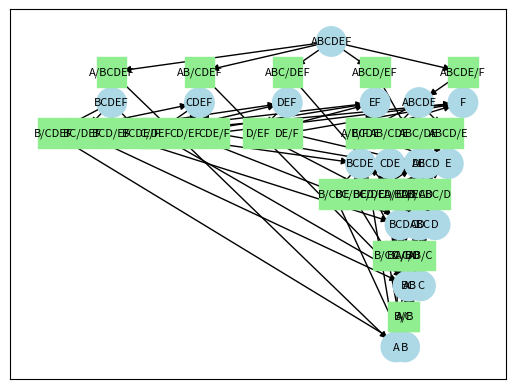

The script that saved this image:
import string
import networkx as nx
import matplotlib.pyplot as plt

class State:
    """
    class to respresent states/mixtures in a separation network.
    components in the string are orderd by decresing relative volatility
    e.g. 'ABCD'

    Attributes
        state: str
            Ordered set of characters representing compounds in the state mixture
        children: list
            list of the tasks that could be generated by the given state based on separation
            splits of consecutive key components, e.g. 'ABC' = ['A/BC', 'AB/C']
        is_final: boolean
            Boolean representing if the state if a final product state, i.e. only has single species
        is_feed: boolean
            Boolean representing if the state is the feed mixture to the overall system
    """

    def __init__(self, state, is_feed=False, is_final=False):
        if not state.isalpha():
            raise ValueError("The input string must only contain letters.")

        self.state = state
        self.children = []  # list to hold Task objects that can be generated by the State
        self.is_final = is_final

        if self.is_final and is_feed:
            raise ValueError("Feed mixure must contain at least 2 species")
        self.is_feed = is_feed  # will default to False

    def add_child_task(self, task_node):
        self.children.append(task_node)

    def __repr__(self):
        if self.is_final:
            return f"State({self.state}, final={self.is_final})"
        elif not self.is_final:
            return f"State({self.state})"


class Task:
    """
    class to represent a separation task in a separation network
    components in the string are orderd by decresing relative volatility and '/' character
    represents where in the mixture the selected split is
    e.g. 'A/BCDE'

    Attributes
        name: str
            Character string representing the separation task. Must include a '/' character
        children: list
            lsit of State objects that can be produced by the task
        dist: State
            State object representing the mixture produced in the distillate of the separation task
        bot: State
            State object representing the mixture produced in the bottoms of the separation task
    """

    def __init__(self, task):
        for char in task:
            if not ((char.isalpha()) or char == "/"):
                raise ValueError(
                    "The input string must only contain letters and a '/' character."
                )
        if task.count("/") != 1:
            raise ValueError("The input string must contain exactly one '/' character.")

        self.task = task
        self.children = []
        self.dist = None
        self.bot = None

    def add_child_state(self, node, **kwargs):
        self.children.append(node)
        if "dist" in kwargs:
            self.dist = node
        if "bottoms" in kwargs:
            self.bot = node

    def __repr__(self):
        return f"Task({self.task})"

class stn:
    """
    class to represent a state-task network for the separation of an N component zeotropic mixture
    with splits between consecutive key components
    """
    def __init__(self, n):
        self.n = n
        self.tree = None
        self.FEED = None
        self.COMP = None
        self.TASKS = None
        self.COMP = None
        self.FSf = None
        self.TSs = None
        self.STs = None
        self.ISTATE = None
        self.PREi = None
        self.PSTi = None
        self.STRIPs = None
        self.RECTs = None
        self.IRECs = None
        self.ISTRIPs = None
        self.LK = None
        self.HK = None
        self.r = None
        self.RUA = None

    def _generate_initial_mixture(self, n):
        """
        Create feed and components sets for a separation system

        Takes the number of components in a mixture as inputs and returns a string
        of ordered capital letters representing the components in the mixture and the same letters, separated, in a list

        e.g. n = 6, feed_mixture = 'ABCDEF', components = ['A', 'B', 'C', 'D', 'E', 'F']
        """
        if not isinstance(n, (int, float)) and not n == int(n):
            raise TypeError("n must be an integer")

        if n <= 0 or n > 26:
            raise ValueError("Input must be a positive integer between 1 and 26.")

        alphabet = string.ascii_uppercase
        feed_mixture = alphabet[:n]
        components = list(feed_mixture)

        return feed_mixture, components

    def _generate_tree(self, initial_state):
        """"
        Create separation tree for a given initial state

        Takes an initial state ('ABCD') and recursively builds a tree of alternating state and task nodes.
        Returns the root node in the tree.
        """
        if len(initial_state) == 1:
            return State(initial_state, is_final=True)

        state_node = State(initial_state, is_final=False)
        for i in range(1, len(initial_state)):
            distillate = initial_state[:i]
            bottoms = initial_state[i:]

            task_node = Task(f"{distillate}/{bottoms}")

            distillate_state = self._generate_tree(distillate)
            bottoms_state = self._generate_tree(bottoms)

            task_node.add_child_state(distillate_state, dist=True)
            task_node.add_child_state(bottoms_state, bottoms=True)

            state_node.add_child_task(task_node)

        return state_node

    def _collect_tasks(self, node):
        """
        Traverse the tree and collect names of all Task objects.

        Args
        ----------
        node : State
            The root node of the tree or subtree

        Returns
        -------
        unique_task_names : list
            A list of names of all Task objects
        """
        task_names = []

        if isinstance(node, Task):
            task_names.append(node.task)

        for child in node.children:
            task_names.extend(self._collect_tasks(child))

        unique_task_names = sorted(list(set(task_names)))  # remove duplicates and sort
        return unique_task_names

    def _collect_states(self, node):
        """
        Traverse the tree and collect names of all State objects.

        Args:
        ----------
        node : State
            The root node of the tree or subtree

        Returns
        -------
        unique_state_names : list
            A list of names of all State objects
        """
        state_names = []

        if isinstance(node, State):
            state_names.append(node.state)

        for child in node.children:
            state_names.extend(self._collect_states(child))

        unique_state_names = sorted(list(set(state_names)))  # remove duplicates and sort

        return unique_state_names

    def _collect_feed_columns(self, node):
        """
        Collect the names of all child Tasks from the root State node of the tree

        Args:
        ----------
        node : State
            The root node of the tree or subtree

        Returns
        -------
        FSf : list
            A list of names of all separation tasks that can have the initial mixture
            as their feed
        """
        FSf = []

        for t in node.children:
            FSf.append(t.task)

        return FSf

    def _collect_TSs(self, node):
        """
        Traverse the tree and collect child tasks that each state is able to produce

        Builds the index set TS_s = {tasks t that the state s is able to produce}
        e.g. TS_{ABC} = (A/BC, AB/C)

        Args
        ----------
        node : State
            The root node of the tree or subtree

        Returns
        -------
        state_tasks : dict
            dictionary where keys are non-final states and values are lists of tasks that are children of the state
        """
        state_tasks = {}

        if isinstance(node, State) and not node.is_final:
            state_tasks[node.state] = tuple([child.task for child in node.children if isinstance(child, Task)])

        for child in node.children:
            child_state_tasks = self._collect_TSs(child)
            state_tasks.update(child_state_tasks)

        return state_tasks

    def _collect_STs(self, node, result=None):
        """
        Traverse the tree and collect a mapping of states to tasks that have the state as a child

        Builds the index set ST_s = {tasks t that are able to produce state s}
        e.g. ST_{C} = (AB/C, B/C)

        Args
        ----------
        node : State
            The current node in the tree

        result : dict
            The dictionary to store the mapping. Defaults to None.

        Returns
        -------
        result : dict
            A dictionary with states as keys and lists of tasks that produce that state as values
        """
        if result is None:
            result = {}  # create initial empty dictionary to store result

        if isinstance(node, State):
            for task in node.children:
                if task.dist.state not in result:
                    result[task.dist.state] = []
                result[task.dist.state].append(task.task)

                if task.bot.state not in result:
                    result[task.bot.state] = []
                result[task.bot.state].append(task.task)

                self._collect_STs(task, result)
        elif isinstance(node, Task):
            self._collect_STs(node.dist, result)
            self._collect_STs(node.bot, result)

        return result

    def _collect_final_states_from_distillate(self, node, current_tasks=None, result=None):
        """
        Traverse the tree and collect a mapping of tasks that produce a final state from a rectifying section

        Builds the index set PRE_i = {Tasks t that produce final product i through a rectifying section}
        e.g. PRE_{A} = (A/BC, A/B)

        Args
        ----------
        node : State
            The current node in the tree
        current_tasks : list
            List to store the values of tasks that produce a given final state i
        result : dict
            The dictionary to store the mapping. Defaults to None.

        Returns
        -------
        result : dict
            A dictionary with final states as keys and lists of tasks that produce that state from a rectifying section as values
        """
        if current_tasks is None:
            current_tasks = []
        if result is None:
            result = {}

        if isinstance(node, State):
            for task in node.children:
                self._collect_final_states_from_distillate(task, current_tasks, result)
        elif isinstance(node, Task):
            # check if the current node is a Task that produces a final State node in the distillate
            if node.dist and node.dist.is_final:
                if node.dist.state not in result:
                    result[node.dist.state] = []
                result[node.dist.state].append(node.task)
            self._collect_final_states_from_distillate(node.dist, current_tasks + [node.task], result)
            self._collect_final_states_from_distillate(node.bot, current_tasks, result)

        return result

    def _collect_final_states_from_bottoms(self, node, current_tasks=None, result=None):
        """
        Traverse the tree and collect a mapping of tasks that produce a final state from a stripping section

        Builds the index set PST_i = {Tasks t that produce final product i through a stripping section}
        e.g. PST_{B} = (A/B)

        Args
        ----------
        node : State
            The current node in the tree
        current_tasks : list
            List to store the values of tasks that produce a given final state i
        result : dict
            The dictionary to store the mapping. Defaults to None.

        Returns
        -------
        result : dict
            A dictionary with final states as keys and lists of tasks that produce that state from a stripping section as values
        """
        if current_tasks is None:
            current_tasks = []
        if result is None:
            result = {}

        if isinstance(node, State):
            for task in node.children:
                self._collect_final_states_from_bottoms(task, current_tasks, result)
        elif isinstance(node, Task):
            # check if the current node is a Task that produces a final State node in the bottoms
            if node.bot and node.bot.is_final:
                if node.bot.state not in result:
                    result[node.bot.state] = []
                result[node.bot.state].append(node.task)
            self._collect_final_states_from_bottoms(node.bot, current_tasks + [node.task], result)
            self._collect_final_states_from_bottoms(node.dist, current_tasks, result)

        return result

    def _collect_states_from_bottoms(self, node, current_tasks=None, result=None):
        """
        Traverse the tree and collect a mapping of tasks that are produce a state from a stripping section

        Builds the index set STRIP_s ={taks t that produces state s by a stripping section}
        e.g. STRIP_{BC} = (A/BC)

        Args
        ----------
        node : State
            The current node in the tree
        current_tasks : list
            List to store the values of tasks that produce a given state s
        result : dict
            The dictionary to store the mapping. Defaults to None.

        Returns
        -------
        result : dict
            A dictionary with states as keys and lists of tasks that produce that state from a stripping section as values
        """
        if current_tasks is None:
            current_tasks = []
        if result is None:
            result = {}

        if isinstance(node, State):
            for task in node.children:
                self._collect_states_from_bottoms(task, current_tasks, result)
        elif isinstance(node, Task):
            # check if the current node is a Task that produces a State node in the bottoms
            if node.bot:
                if node.bot.state not in result:
                    result[node.bot.state] = []
                result[node.bot.state].append(node.task)
            self._collect_states_from_bottoms(node.bot, current_tasks + [node.task], result)
            self._collect_states_from_bottoms(node.dist, current_tasks, result)

        return result

    def _collect_states_from_distillate(self, node, current_tasks=None, result=None):
        """
        Traverse the tree and collect a mapping of tasks that are produce a state from a rectifying section

        Builds the index set RECT_s = {taks t that produces state s by a rectifying section}
        e.g. RECT_{AB} = (AB/C)

        Args
        ----------
        node : State
            The current node in the tree
        current_tasks : list
            List to store the values of tasks that produce a given state s
        result : dict
            The dictionary to store the mapping. Defaults to None.

        Returns
        -------
        result : dict
            A dictionary with states as keys and lists of tasks that produce that state from a rectifying section as values
        """

        if current_tasks is None:
            current_tasks = []
        if result is None:
            result = {}

        if isinstance(node, State):
            for task in node.children:
                self._collect_states_from_distillate(task, current_tasks, result)
        elif isinstance(node, Task):
            # check if the current node is a Task that produces a State node in the distillate
            if node.dist:
                if node.dist.state not in result:
                    result[node.dist.state] = []
                result[node.dist.state].append(node.task)
            self._collect_states_from_distillate(node.dist, current_tasks + [node.task], result)
            self._collect_states_from_distillate(node.bot, current_tasks, result)

        return result

    def _generarte_intermediate_rectifying(self, rect, istates):
        """
        produce a mapping of tasks that produce an intermediate state through a rectifying section

        Builds the index set IREC_m = {task t that produces intermediate state m from a rectifying section}
        e.g. IREC_{AB} = (AB/C)

        Args
        ----------
        rect : dict
            Dictionary with mapping of all tasks that produce any state through a rectifying section
        istates : list
            list of intermediate states

        Returns
        -------
        result : dict
            A dictionary with intermediate states as keys and lists of tasks that produce that state from a rectifying section as values
        """
        irect = rect.copy()
        return {key: irect[key] for key in istates if key in irect}

    def _generarte_intermediate_stripping(self, strip, istates):
        """
        produce a mapping of tasks that produce an intermediate state through a stripping section

        Builds the index set ISTRIP_m = {task t that produces intermediate state m from a stripping section}
        e.g. ITRIP_{BC} = (A/BC)

        Args
        ----------
        rect : dict
            Dictionary with mapping of all tasks that produce any state through a stripping section
        istates : list
            list of intermediate states

        Returns
        -------
        result : dict
            A dictionary with intermediate states as keys and lists of tasks that produce that state from a stripping section as values
        """
        istrip = strip.copy()
        return {key: istrip[key] for key in istates if key in istrip}

    def _generate_light_key(self, tasks):
        """
        generates a dicitionary of tasks with the values being the light key component in a given separation

        Builds the index set LK_t = {i is the light key component in separation task t}
        e.g. LK_{AB/C} = B

        Args
        ----------
        tasks : list
            list of all separation tasks in a network

        Returns
        -------
        dict
            dictionary with tasks as keys and single species as values.
        """
        result = {}
        for task in tasks:
            if '/' in task:
                split_index = task.index('/')
                if split_index > 0:
                    result[task] = task[split_index - 1]
                else:
                    result[task] = None  # Handle edge case where '/' is the first character
            else:
                result[task] = None  # Handle edge case where no '/' is present

        return result

    def _generate_heavy_key(self, tasks):
        """
        generates a dicitionary of tasks with the values being the heavy key component in a given separation

        Builds the index set HK_t = {i is the heavy key component in separation task t}
        e.g. HK_{AB/C} = C

        Args
        ----------
        tasks : list
            list of all separation tasks in a network

        Returns
        -------
        dict
            dictionary with tasks as keys and single species as values.
        """
        result = {}
        for task in tasks:
            if '/' in task:
                split_index = task.index('/')
                if split_index > 0:
                    result[task] = task[split_index + 1]
                else:
                    result[task] = None  # Handle edge case where '/' is the first character
            else:
                result[task] = None  # Handle edge case where no '/' is present

        return result

    def _generate_underwood_roots(self, n):
        """Function to generate possible Underwood roots for a mixture with
        N components. Will have N-1 possible active roots"""
        roots = []
        for i in range(1, n):
            temp = "r" + str(i)
            roots.append(temp)

        return roots

    def _generate_active_roots(self, tasks, roots):
        task_roots = {}

        # Create a dictionary that maps upper case letters to array indices
        species = string.ascii_uppercase
        sepecies_to_index = {letter: index for index, letter in enumerate(species)}

        for task in tasks:
            # Calculate the number of letters excluding the '/' to determine the number of splits
            num_splits = len(task.replace('/', '')) - 1
            light_species = task[0]
            light_index = sepecies_to_index[light_species]

            # Assign the corresponding roots to the task
            task_roots[task] = tuple(roots[light_index:light_index + num_splits])
        return task_roots

    def generate_tree(self):
        self.FEED, self.COMP = self._generate_initial_mixture(self.n)
        self.tree = self._generate_tree(self.FEED)

    def generate_index_sets(self):
        self.FEED = [self.FEED]
        self.TASKS = self._collect_tasks(self.tree)
        self.STATES = self._collect_states(self.tree)
        self.FSf = self._collect_feed_columns(self.tree)
        self.TSs = self._collect_TSs(self.tree)

        self.STs = self._collect_STs(self.tree)
        # removing duplicates, making values tuples, and sorting keys alphabetically
        for key, vals in self.STs.items():
            self.STs[key] = tuple(set(vals))

        self.ISTATE = [s for s in self.STATES if s not in self.COMP and s not in self.FEED]

        self.PREi = self._collect_final_states_from_distillate(self.tree)
        # removing duplicates, making values tuples, and sorting keys alphabetically
        for key, vals in self.PREi.items():
            self.PREi[key] = tuple(set(vals))

        self.PREi = {key: self.PREi[key] for key in sorted(self.PREi)}

        self.PSTi = self._collect_final_states_from_bottoms(self.tree)
        # removing duplicates, making values tuples, and sorting keys alphabetically
        for key, vals in self.PSTi.items():
            self.PSTi[key] = tuple(set(vals))

        self.PSTi = {key: self.PSTi[key] for key in sorted(self.PSTi)}

        self.STRIPs = self._collect_states_from_bottoms(self.tree)
        for key, vals in self.STRIPs.items():
            self.STRIPs[key] = tuple(set(vals))

        self.RECTs = self._collect_states_from_distillate(self.tree)
        for key, vals in self.RECTs.items():
            self.RECTs[key] = tuple(set(vals))

        self.IRECs = self._generarte_intermediate_rectifying(self.RECTs, self.ISTATE)
        self.ISTRIPs = self._generarte_intermediate_stripping(self.STRIPs, self.ISTATE)

        self.LK = self._generate_light_key(self.TASKS)
        self.HK = self._generate_heavy_key(self.TASKS)
        self.r = self._generate_underwood_roots(self.n)
        self.RUA = self._generate_active_roots(self.TASKS, self.r)

    # class methods for visualization
    def _print_tree(self, node, level=0):
        indent = "  " * level
        print(f"{indent}{node}")
        if isinstance(node, State):
            for child in node.children:
                self._print_tree(child, level + 1)
        elif isinstance(node, Task):
            for child in node.children:
                self._print_tree(child, level + 1)

    def print_tree(self):
        self._print_tree(self.tree)

    def add_nodes_edges(self, graph, node, pos=None, x=0, y=0, layer=1, parent=None):
        if pos is None:
            pos = {}
        if isinstance(node, State):
            graph.add_node(node.state, shape='o', color='lightblue', style='filled')
            pos[node.state] = (x, y)
            if parent:
                graph.add_edge(parent, node.state)
            for i, child in enumerate(node.children):
                self.add_nodes_edges(graph, child, pos, x + (i - len(node.children) / 2) * (1 / layer), y - 1, layer + 1, node.state)
        elif isinstance(node, Task):
            graph.add_node(node.task, shape='s', color='lightgreen', style='filled')
            pos[node.task] = (x, y)
            if parent:
                graph.add_edge(parent, node.task)
            for i, child in enumerate(node.children):
                self.add_nodes_edges(graph, child, pos, x + (i - len(node.children) / 2) * (1 / layer), y - 1, layer + 1, node.task)
        return pos

    def display_tree(self):
        tree = self.tree
        graph = nx.DiGraph()
        pos = self.add_nodes_edges(graph, tree)

        shapes = set((aShape[1]["shape"] for aShape in graph.nodes(data=True)))

        for shape in shapes:
            shape_nodes = [sNode[0] for sNode in filter(lambda x: x[1]["shape"] == shape, graph.nodes(data=True))]
            shape_colors = [graph.nodes[n]['color'] for n in shape_nodes]
            nx.draw_networkx_nodes(graph, pos, node_shape=shape, nodelist=shape_nodes, node_color=shape_colors, node_size=450)

        nx.draw_networkx_edges(graph, pos)
        nx.draw_networkx_labels(graph, pos, font_size=8)

        plt.show()

    def print_sets(self):
        print()
        print(f"Number of components: {self.n}")
        print(f"Number of tasks: {len(self.TASKS)}")
        print(f'Number of states: {len(self.STATES)}')
        print(f'1. FEED: {self.FEED}')
        print(f'2. COMP: {self.COMP}')
        print(f'3. TASKS: {self.TASKS}')
        print(f'4. STATES: {self.STATES}')
        print(f'5. FS_f: {self.FSf}')
        print(f'6. TS_s: {self.TSs}')
        print(f'7. STs: {self.STs}')
        print(f'8. ISTATE: {self.ISTATE}')
        print(f'9. PRE_i: {self.PREi}')
        print(f'10. PST_i: {self.PSTi}')
        print(f'11. STRIPs: {self.STRIPs}')
        print(f'12. RECTs: {self.RECTs}')
        print(f'13. LK: {self.LK}')
        print(f'14. HK: {self.HK}')
        print(f'15. IRECs: {self.IRECs}')
        print(f'16. ISTRIPs: {self.ISTRIPs}')
        print(f'17. r: {self.r}')
        print(f'18. RUA: {self.RUA}')

if __name__ == "__main__":

    n = 6  # specify the number of components in the feed mixture
    network = stn(n)
    network.generate_tree()
    network.print_tree()
    network.generate_index_sets()
    network.print_sets()
    network.display_tree()
